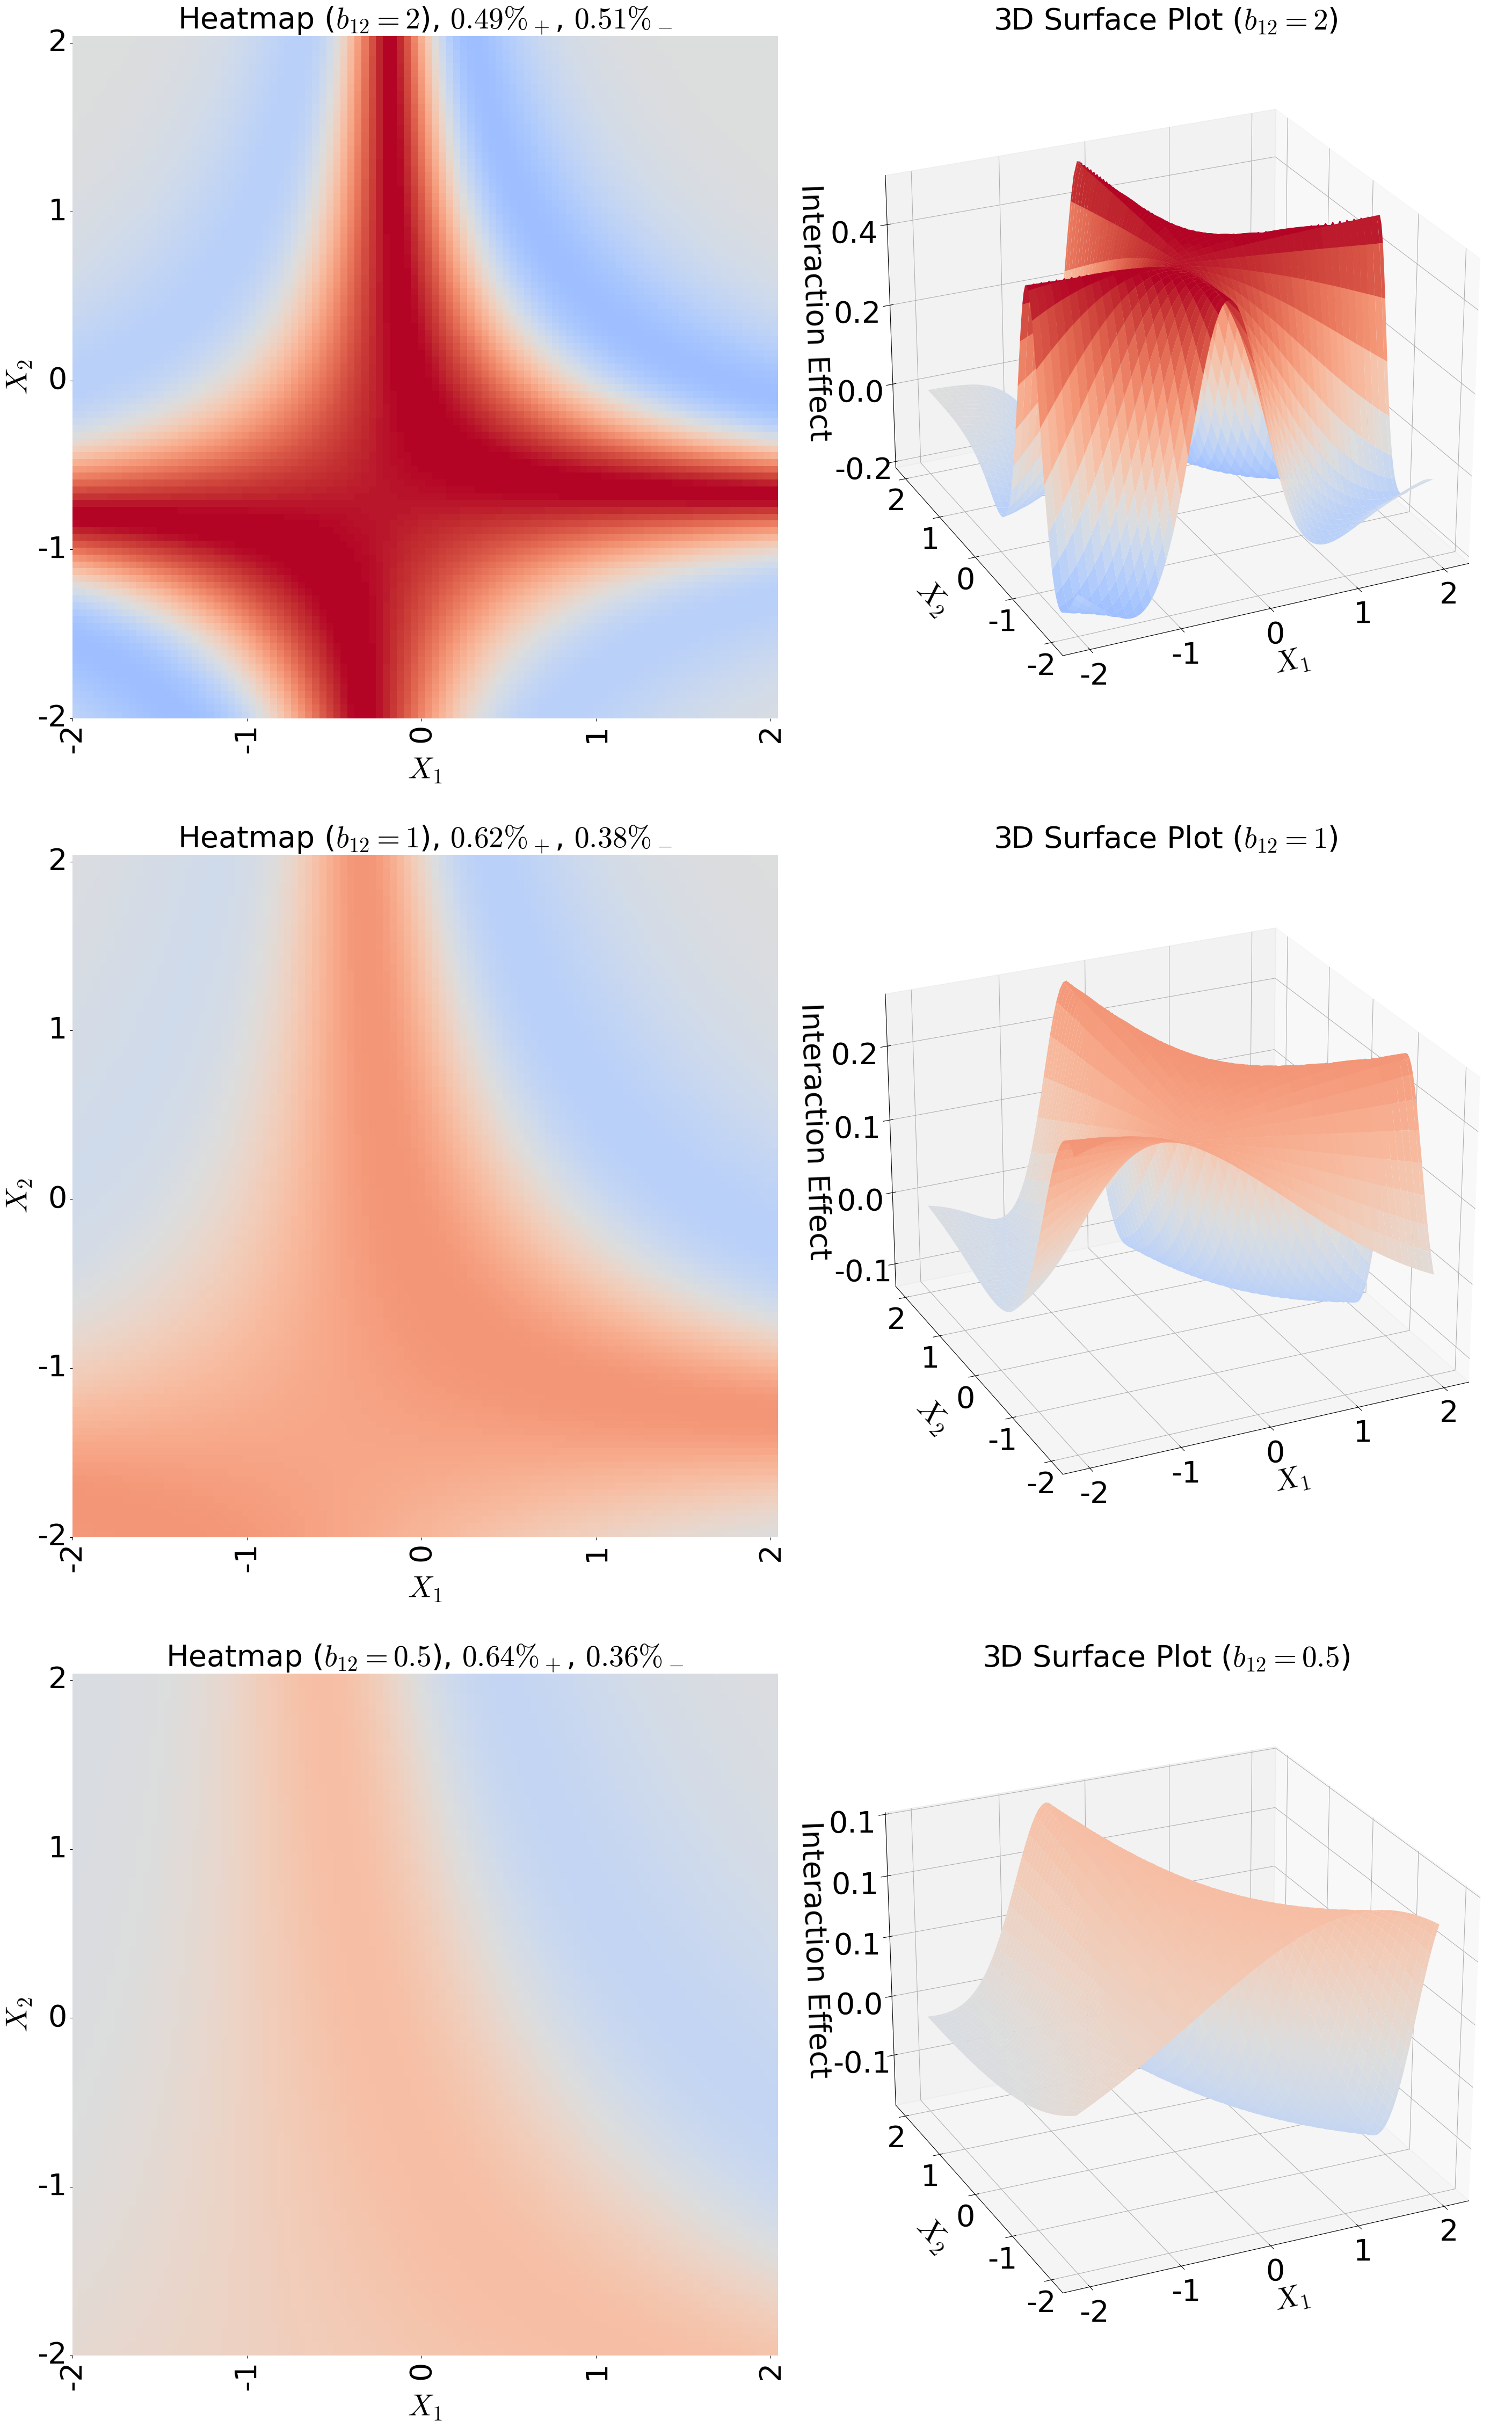

The script that saved this image:
import numpy as np
import matplotlib.pyplot as plt
import seaborn as sns
from mpl_toolkits.mplot3d import Axes3D
from matplotlib.ticker import FormatStrFormatter

plt.rcParams["font.family"] = "Times New Roman"
plt.rcParams["mathtext.fontset"] = "cm"
fs = 40
plt.rcParams.update({'font.size': fs})

# parameters
beta_0 = 0
beta_1 = 1.5
beta_2 = .5
beta_12_values = [2, 1, .5]

# linear space of x1 and x2
X1, X2 = np.meshgrid(np.linspace(-2, 2, 100),
                     np.linspace(-2, 2, 100))

# limits for color scale
vmin, vmax = -.5, .5


# a figure with 2 subplots side by side
fig = plt.figure(figsize=(64, 48))
gs = fig.add_gridspec(3, 2, width_ratios=[1, 6],
                      wspace=-.7,    # space between columns
                      hspace=0.2)    # space between rows

for i, beta_12 in enumerate(beta_12_values):
    
    # XB and P(Y=1)
    XB = beta_0 + beta_1 * X1 + beta_2 * X2 + beta_12 * X1 * X2

    # logistic cdf
    p = 1 / (1 + np.exp(-XB))
    
    # logistic pdf. exp(-XB)/(1 + exp(-XB))^2 is the derivative of the logistic cdf (p above)
    phi = p * (1 - p)

    # interaction effect as cross-partial derivative
    interaction_effect = phi * ((1-2*p) * (beta_1+beta_12*X2) * (beta_2+beta_12*X1) + beta_12)
    pos = [inteff>0 for inteff in interaction_effect.flat].count(1) / (100*100)
    neg = [inteff<0 for inteff in interaction_effect.flat].count(1) / (100*100)

    
    
    # Heatmap
    ax1 = fig.add_subplot(gs[i, 0])
    ax1.set_title("Heatmap ($b_{12}="+str(beta_12)+"$), $"+str(round(pos,2))+"\%_+$, $"+str(round(neg,2))+"\%_-$",
                   fontsize=fs)
    sns.heatmap(interaction_effect, xticklabels=5, yticklabels=5, cmap='coolwarm',
                center=0, vmin=vmin, vmax=vmax, cbar=False, ax=ax1)
    #ax1.set_title(f"$\\beta_1$ = {beta_1}")
    ax1.set_xlabel('$X_1$')
    ax1.set_xticks(np.linspace(0, 99, 5))
    ax1.set_xticklabels(np.linspace(-2, 2, 5).astype(int))
    ax1.invert_yaxis()  # otherwise y-axis is inverted
    ax1.set_ylabel('$X_2$')
    ax1.set_yticks(np.linspace(0, 99, 5))
    ax1.set_yticklabels(np.linspace(-2, 2, 5).astype(int))

    # 3D Surface plot
    ax2 = fig.add_subplot(gs[i, 1], projection='3d')
    ax2.set_title("3D Surface Plot ($b_{12}="+str(beta_12)+"$)", fontsize=fs)
    ax2.plot_surface(X1, X2, interaction_effect, cmap='coolwarm', edgecolor='none', 
                     vmin=vmin, vmax=vmax)
    #ax2.set_title(f"$\\beta_1$ = {beta_1}")
    ax2.set_xlabel('$X_1$', labelpad=30)
    ax2.set_xticks(np.linspace(-2, 2, 5))
    ax1.set_xticklabels(np.linspace(-2, 2, 5).astype(int))
    ax2.set_ylabel('$X_2$', labelpad=30)
    ax2.set_yticks(np.linspace(-2, 2, 5))
    #ax2.set_yticks(np.linspace(ymin, ymax, 4))
    ax2.zaxis.set_major_formatter(FormatStrFormatter('%.1f'))
    ax2.set_zlabel('Interaction Effect', labelpad=45)
    ax2.zaxis.set_tick_params(pad=20)
    #ax2.set_zticklabels(np.linspace(-.2, .2, 5))
    ax2.view_init(elev=25, azim=-115)

plt.subplots_adjust(left=0.006, right=0.94, top=0.95, bottom=0.05)
#plt.tight_layout()
plt.savefig('fig2.png', dpi=50, bbox_inches='tight')
plt.show()
